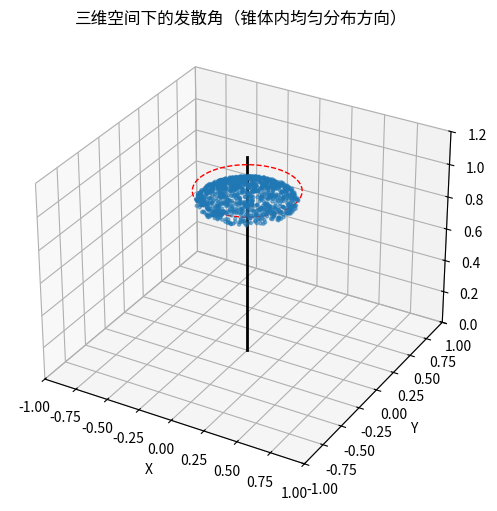

This figure's Python source:
'''
[redacted]
Date: 2025-05-21 20:52:34
[redacted]
LastEditTime: 2025-05-21 20:56:16
FilePath: /betatron/mac/zone.py
Description:发散角三维空间意义演示

'''
# 发散角三维空间意义演示
import numpy as np
import matplotlib.pyplot as plt

from mpl_toolkits.mplot3d import Axes3D

# 设置发散角（最大极角，单位：弧度）
theta_max = np.deg2rad(20)  # 20度发散角

# 随机生成N个方向向量
N = 1000
phi = np.random.uniform(0, 2*np.pi, N)
cos_theta = np.random.uniform(np.cos(theta_max), 1, N)
theta = np.arccos(cos_theta)

# 球坐标转直角坐标
x = np.sin(theta) * np.cos(phi)
y = np.sin(theta) * np.sin(phi)
z = np.cos(theta)

# 绘制三维散点图
fig = plt.figure(figsize=(8, 6))
ax = fig.add_subplot(111, projection='3d')
ax.scatter(x, y, z, s=5, alpha=0.5)

# 画出z轴和锥体边界
ax.plot([0, 0], [0, 0], [0, 1.2], color='k', lw=2)
cone_h = 1.0
cone_r = np.tan(theta_max) * cone_h
u = np.linspace(0, 2 * np.pi, 100)
ax.plot(cone_r * np.cos(u), cone_r * np.sin(u), [cone_h]*100, 'r--', lw=1)

ax.set_xlabel('X')
ax.set_ylabel('Y')
ax.set_zlabel('Z')
ax.set_title('三维空间下的发散角（锥体内均匀分布方向）')
ax.set_xlim(-1, 1)
ax.set_ylim(-1, 1)
ax.set_zlim(0, 1.2)
plt.show()